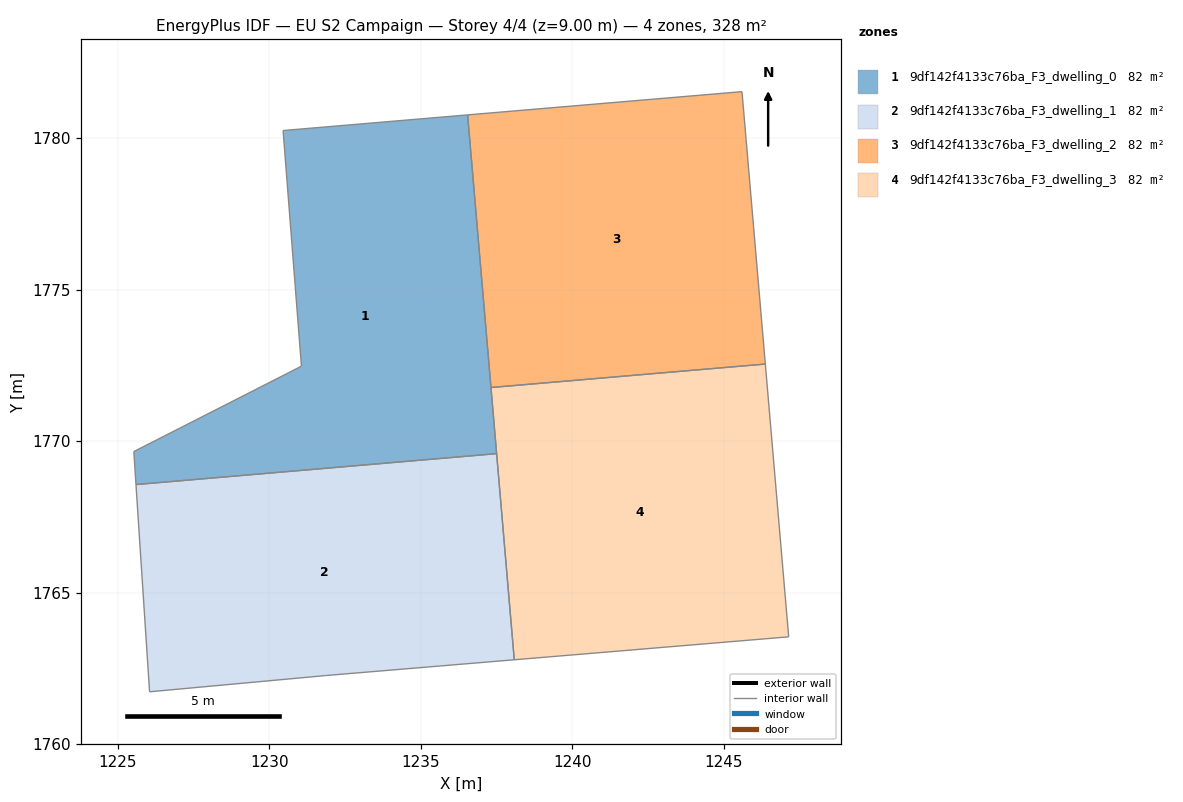
=== STOREY PLAN SPEC (per zone: floor XY polygon, exterior-wall plan segments, windows/doors) ===
zone 1: 9df142f4133c76ba_F3_dwelling_0  (82.0 m²)
  floor: (1236.54, 1780.76) (1237.50, 1769.58) (1225.59, 1768.56) (1225.52, 1769.65) (1231.06, 1772.47) (1230.45, 1780.25)
  interior walls: 6
zone 2: 9df142f4133c76ba_F3_dwelling_1  (82.0 m²)
  floor: (1237.50, 1769.58) (1238.08, 1762.78) (1231.85, 1762.26) (1226.04, 1761.72) (1225.59, 1768.56)
  interior walls: 5
zone 3: 9df142f4133c76ba_F3_dwelling_2  (82.0 m²)
  floor: (1245.60, 1781.53) (1246.37, 1772.54) (1237.31, 1771.77) (1236.54, 1780.76)
  interior walls: 4
zone 4: 9df142f4133c76ba_F3_dwelling_3  (82.0 m²)
  floor: (1246.37, 1772.54) (1247.14, 1763.54) (1238.08, 1762.78) (1237.31, 1771.77)
  interior walls: 4

=== DERIVED (storey summary) ===
Building: EU S2 Campaign
Storey: 4 of 4  (floor level z = 9.00 m)
Storey gross floor area: 328.1 m²
Zones on this storey: 4
  - 9df142f4133c76ba_F3_dwelling_0: floor 82.0 m²
  - 9df142f4133c76ba_F3_dwelling_1: floor 82.0 m²
  - 9df142f4133c76ba_F3_dwelling_2: floor 82.0 m²
  - 9df142f4133c76ba_F3_dwelling_3: floor 82.0 m²
Zone adjacency (shared interzone walls):
  - 9df142f4133c76ba_F3_dwelling_0 ↔ 9df142f4133c76ba_F3_dwelling_1
  - 9df142f4133c76ba_F3_dwelling_2 ↔ 9df142f4133c76ba_F3_dwelling_3